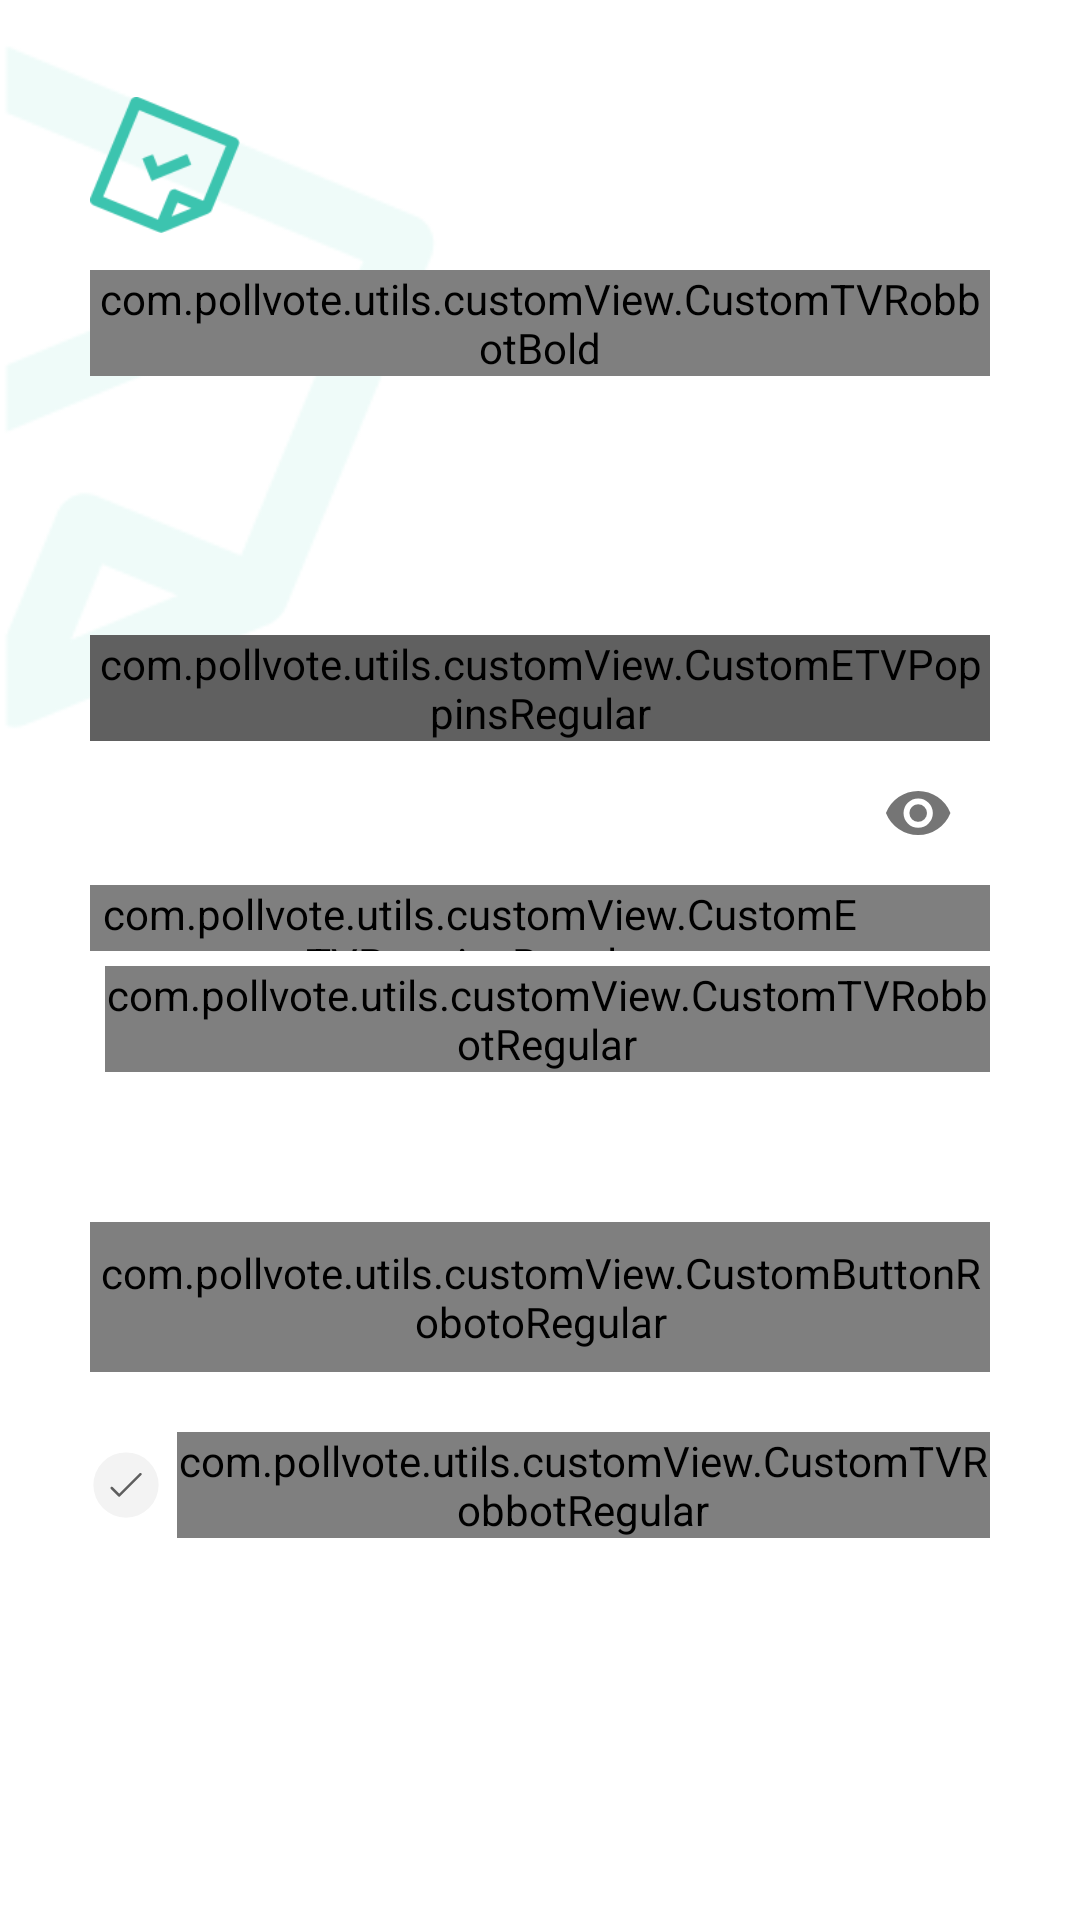

Reconstruct the res/layout file that produces this screen, plus the resources it refers to.
<!-- AndroidManifest.xml: application theme AppTheme -->
<!-- res/layout/activity_login.xml -->
<?xml version="1.0" encoding="utf-8"?>
<RelativeLayout xmlns:android="http://schemas.android.com/apk/res/android"
    xmlns:app="http://schemas.android.com/apk/res-auto"
    android:layout_width="match_parent"
    android:layout_height="match_parent"
    xmlns:tools="http://schemas.android.com/tools"
    android:background="@mipmap/bg"
    android:orientation="vertical"
    android:padding="30dp">

    <ImageView
        tools:ignore="ContentDescription"
        android:id="@+id/img_tyre"
        android:layout_width="50dp"
        android:layout_height="50dp"
        android:src="@mipmap/login_ok" />

    <com.pollvote.utils.customView.CustomTVRobbotBold
        android:id="@+id/txt_minty"
        android:layout_width="wrap_content"
        android:layout_height="wrap_content"
        android:layout_below="@+id/img_tyre"
        android:layout_marginTop="10dp"
        android:includeFontPadding="false"
        android:letterSpacing="0.10"
        android:text="@string/poll_vote"
        android:textColor="@color/color_black"
        android:textSize="25sp" />

    <com.pollvote.utils.customView.CustomTVRobbotLite
        android:layout_width="wrap_content"
        android:layout_height="wrap_content"
        android:layout_below="@+id/txt_minty"
        android:includeFontPadding="false"
        android:text="@string/sign_in_continue"
        android:textColor="@color/color_black"
        android:textSize="16sp"
        android:visibility="gone" />

    <LinearLayout
        android:layout_width="match_parent"
        android:layout_height="wrap_content"
        android:layout_centerInParent="true"
        android:orientation="vertical">


        <RelativeLayout
            android:id="@+id/rl_user"
            android:layout_width="match_parent"
            android:layout_height="wrap_content"
            android:layout_marginTop="50dp"

            android:orientation="vertical">

            <com.google.android.material.textfield.TextInputLayout
                android:layout_width="match_parent"
                android:layout_height="70dp"
                android:gravity="bottom"
                app:hintTextAppearance="@style/TextLabel">


                <com.pollvote.utils.customView.CustomETVPoppinsRegular
                    android:id="@+id/et_user_id"
                    android:layout_width="match_parent"
                    android:layout_height="wrap_content"
                    android:backgroundTint="@color/dark_gray"
                    android:hint="@string/mobile_number"
                    android:inputType="phone"
                    android:maxLength="14"
                    android:singleLine="true"
                    android:text=""
                    android:textSize="16sp" />
            </com.google.android.material.textfield.TextInputLayout>


            <ImageView
                tools:ignore="ContentDescription"
                android:id="@+id/img_mail_id_correct"
                android:layout_width="20dp"
                android:layout_height="20dp"
                android:layout_alignParentEnd="true"
                android:layout_marginTop="34dp"
                android:src="@drawable/ic_baseline_done_24"
                android:visibility="gone" />
        </RelativeLayout>

        <RelativeLayout
            android:id="@+id/rl_password"
            android:layout_width="match_parent"
            android:layout_height="wrap_content"

            android:orientation="vertical">

            <com.google.android.material.textfield.TextInputLayout
                android:layout_width="match_parent"
                android:layout_height="70dp"
                android:gravity="bottom"
                app:hintTextAppearance="@style/TextLabel"
                app:passwordToggleDrawable="@drawable/password_toggle"
                app:passwordToggleEnabled="true">

                <com.pollvote.utils.customView.CustomETVPoppinsRegular
                    android:id="@+id/et_password"
                    android:layout_width="match_parent"
                    android:layout_height="wrap_content"
                    android:hint="@string/password"
                    android:inputType="textPassword"
                    android:paddingEnd="40dp"
                    android:singleLine="true"
                    android:textSize="16sp"
                    tools:ignore="RtlSymmetry" />
            </com.google.android.material.textfield.TextInputLayout>


        </RelativeLayout>

        <com.pollvote.utils.customView.CustomTVRobbotRegular
            android:id="@+id/txt_forgot_password"
            android:layout_width="wrap_content"
            android:layout_height="wrap_content"
            android:layout_gravity="end"
            android:layout_marginStart="5dp"
            android:layout_marginTop="5dp"
            android:text="@string/forgot_password_"
            android:textColor="@color/black"
            android:textSize="16sp" />

        <com.pollvote.utils.customView.CustomButtonRobotoRegular
            android:id="@+id/btn_login"
            android:layout_width="match_parent"
            android:layout_height="50dp"
            android:layout_marginTop="50dp"
            android:background="@drawable/bg_button"
            android:text="@string/signin"
            android:textAllCaps="false"
            android:textColor="@color/color_white"
            android:textSize="16sp" />

        <LinearLayout
            android:id="@+id/ll_remember"
            android:layout_width="wrap_content"
            android:layout_height="wrap_content"
            android:layout_gravity="center_horizontal"
            android:layout_marginTop="20dp"
            android:gravity="center_vertical">

            <ImageView
                tools:ignore="ContentDescription"
                android:id="@+id/img_remember"
                android:layout_width="wrap_content"
                android:layout_height="wrap_content"
                android:src="@drawable/untick_remeber" />

            <com.pollvote.utils.customView.CustomTVRobbotRegular
                android:layout_width="wrap_content"
                android:layout_height="wrap_content"
                android:layout_marginStart="5dp"
                android:text="@string/remember_me"
                android:textColor="@color/black"
                android:textSize="14sp" />
        </LinearLayout>
    </LinearLayout>

</RelativeLayout>
<!-- resources referenced by this layout -->
<resources>
  <color name="color_black">#000</color>
  <color name="color_white">#FFF</color>
  <color name="dark_gray">#606060</color>
  <!-- drawable bg_button (drawable) -->
  <?xml version="1.0" encoding="utf-8"?>
      <shape xmlns:android="http://schemas.android.com/apk/res/android"
          android:shape="rectangle" >
  
          <solid
              android:color="@color/app_base_color">
          </solid>
  
          <corners
              android:radius="25dp" />
      </shape>
  <!-- drawable ic_baseline_done_24 (drawable) -->
  <vector android:height="24dp" android:tint="#3CC4AF"
      android:viewportHeight="24" android:viewportWidth="24"
      android:width="24dp" xmlns:android="http://schemas.android.com/apk/res/android">
      <path android:fillColor="@android:color/white" android:pathData="M9,16.2L4.8,12l-1.4,1.4L9,19 21,7l-1.4,-1.4L9,16.2z"/>
  </vector>
  <!-- drawable password_toggle (drawable) -->
  <?xml version="1.0" encoding="utf-8"?>
  <selector xmlns:android="http://schemas.android.com/apk/res/android">
      <item android:drawable="@drawable/ic_eye" android:state_checked="true" />
      <item android:drawable="@drawable/ic_eye_invision" />
  </selector>
  <!-- drawable untick_remeber (drawable) -->
  <vector android:height="24dp" android:viewportHeight="64"
      android:viewportWidth="64" android:width="24dp" xmlns:android="http://schemas.android.com/apk/res/android">
      <group>
          <clip-path android:pathData="M0,0h64v64h-64z"/>
          <path android:fillColor="#f3f3f3" android:pathData="M32,3L32,3A29,29 0,0 1,61 32L61,32A29,29 0,0 1,32 61L32,61A29,29 0,0 1,3 32L3,32A29,29 0,0 1,32 3z"/>
          <path android:fillColor="#5e5e5e" android:pathData="M45.66,21.631a1.111,1.111 0,0 0,-1.571 -0.027l-0.027,0.027 -18.1,18.1 -5.88,-5.88A1.111,1.111 0,0 0,18.51 35.422l6.666,6.666a1.111,1.111 0,0 0,1.571 0L45.632,23.202A1.111,1.111 0,0 0,45.66 21.631Z"/>
      </group>
  </vector>
  <string name="forgot_password_">Forgot Password?</string>
  <string name="mobile_number">Mobile Number</string>
  <string name="password">Password</string>
  <string name="poll_vote">Poll Vote</string>
  <string name="remember_me">Remember Me</string>
  <string name="sign_in_continue">Sign in to continue</string>
  <string name="signin">SignIn</string>
  <style name="TextLabel" parent="TextAppearance.Design.Hint">
          <item name="android:textSize">16sp</item>
      </style>
  <style name="AppTheme" parent="Theme.AppCompat.Light.NoActionBar">
          
          <item name="colorPrimary">@color/colorPrimary</item>
          <item name="colorPrimaryDark">@color/colorPrimaryDark</item>
          <item name="colorAccent">@color/colorAccent</item>
          <item name="android:windowAnimationStyle">@null</item>
      </style>
  <color name="app_base_color">#3CC4AF</color>
  <!-- drawable ic_eye (drawable) -->
  <vector android:height="24dp" android:viewportHeight="128"
      android:viewportWidth="128" android:width="24dp" xmlns:android="http://schemas.android.com/apk/res/android">
      <group>
          <clip-path android:pathData="M0,0h128v128h-128z"/>
          <path android:fillColor="#c5c5c5" android:pathData="M64.33,48.455A15.636,15.636 0,1 0,79.97 64.088,15.649 15.649,0 0,0 64.33,48.455Z"/>
          <path android:fillColor="#c5c5c5" android:pathData="M64.333,25A61.643,61.643 0,0 0,7 64.091a61.59,61.59 0,0 0,114.667 0A61.616,61.616 0,0 0,64.333 25ZM64.333,90.151a26.061,26.061 0,1 1,26.061 -26.06A26.07,26.07 0,0 1,64.333 90.151Z"/>
      </group>
  </vector>
  <color name="colorPrimary">#03DAC5</color>
  <color name="colorPrimaryDark">#03DAC5</color>
  <color name="colorAccent">#0AB6A6</color>
  <!-- not gathered from this repository: default colours our renderer supplied (Android Studio template values) -->
  <color name="black">#FF000000</color>
</resources>
